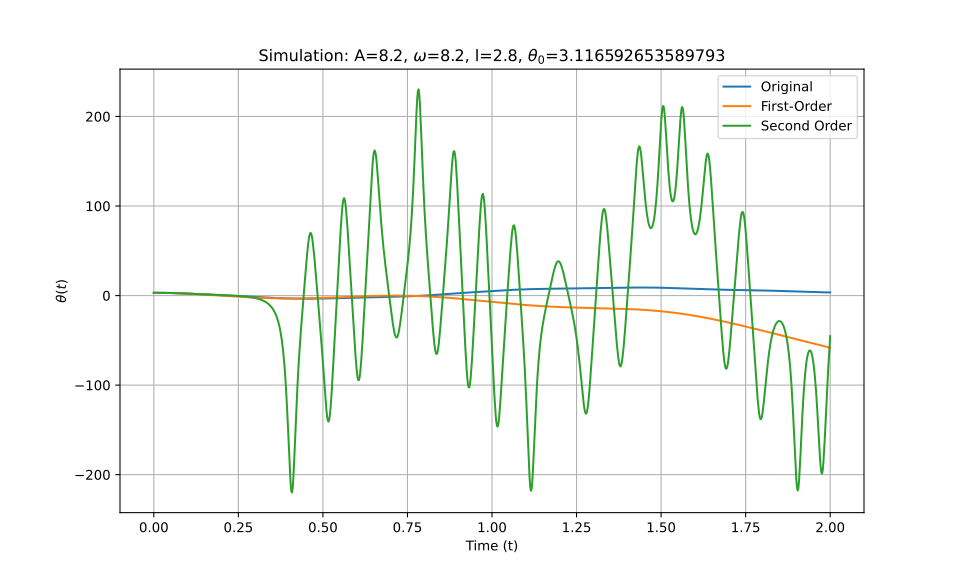

Values plotted in this chart, from the file beside it:
t_eval, Equation_1, Equation_2, Equation_3
0.0, 3.117, 3.117, 3.117
0.002002, 3.116, 3.116, 3.116
0.004004, 3.115, 3.115, 3.115
0.006006, 3.113, 3.113, 3.113
0.008008, 3.11, 3.11, 3.11
0.01001, 3.107, 3.107, 3.107
0.01201, 3.102, 3.102, 3.102
0.01401, 3.097, 3.097, 3.097
0.01602, 3.091, 3.091, 3.091
0.01802, 3.085, 3.085, 3.085
0.02002, 3.077, 3.077, 3.077
0.02202, 3.069, 3.069, 3.069
0.02402, 3.06, 3.06, 3.06
0.02603, 3.05, 3.05, 3.05
0.02803, 3.04, 3.04, 3.04
0.03003, 3.028, 3.028, 3.028
0.03203, 3.016, 3.016, 3.016
0.03403, 3.003, 3.003, 3.003
0.03604, 2.99, 2.99, 2.99
0.03804, 2.975, 2.975, 2.975
0.04004, 2.96, 2.96, 2.96
0.04204, 2.944, 2.944, 2.944
0.04404, 2.928, 2.927, 2.928
0.04605, 2.911, 2.91, 2.911
0.04805, 2.893, 2.892, 2.893
0.05005, 2.874, 2.873, 2.874
0.05205, 2.854, 2.854, 2.854
0.05405, 2.834, 2.833, 2.834
0.05606, 2.814, 2.812, 2.814
0.05806, 2.792, 2.79, 2.792
0.06006, 2.77, 2.768, 2.77
0.06206, 2.747, 2.745, 2.747
0.06406, 2.724, 2.721, 2.724
0.06607, 2.7, 2.696, 2.7
0.06807, 2.675, 2.671, 2.675
0.07007, 2.65, 2.645, 2.65
0.07207, 2.624, 2.618, 2.624
0.07407, 2.597, 2.591, 2.597
0.07608, 2.57, 2.563, 2.57
0.07808, 2.543, 2.535, 2.543
0.08008, 2.514, 2.505, 2.515
0.08208, 2.486, 2.475, 2.486
0.08408, 2.457, 2.445, 2.457
0.08609, 2.427, 2.414, 2.427
0.08809, 2.397, 2.382, 2.397
0.09009, 2.367, 2.35, 2.367
0.09209, 2.336, 2.317, 2.336
0.09409, 2.305, 2.283, 2.305
0.0961, 2.273, 2.249, 2.273
0.0981, 2.241, 2.215, 2.241
0.1001, 2.209, 2.179, 2.209
0.1021, 2.176, 2.144, 2.176
0.1041, 2.143, 2.107, 2.144
0.1061, 2.11, 2.071, 2.11
0.1081, 2.076, 2.033, 2.077
0.1101, 2.042, 1.995, 2.043
0.1121, 2.008, 1.957, 2.009
0.1141, 1.974, 1.918, 1.975
0.1161, 1.939, 1.879, 1.941
0.1181, 1.904, 1.839, 1.907
... 940 more rows
